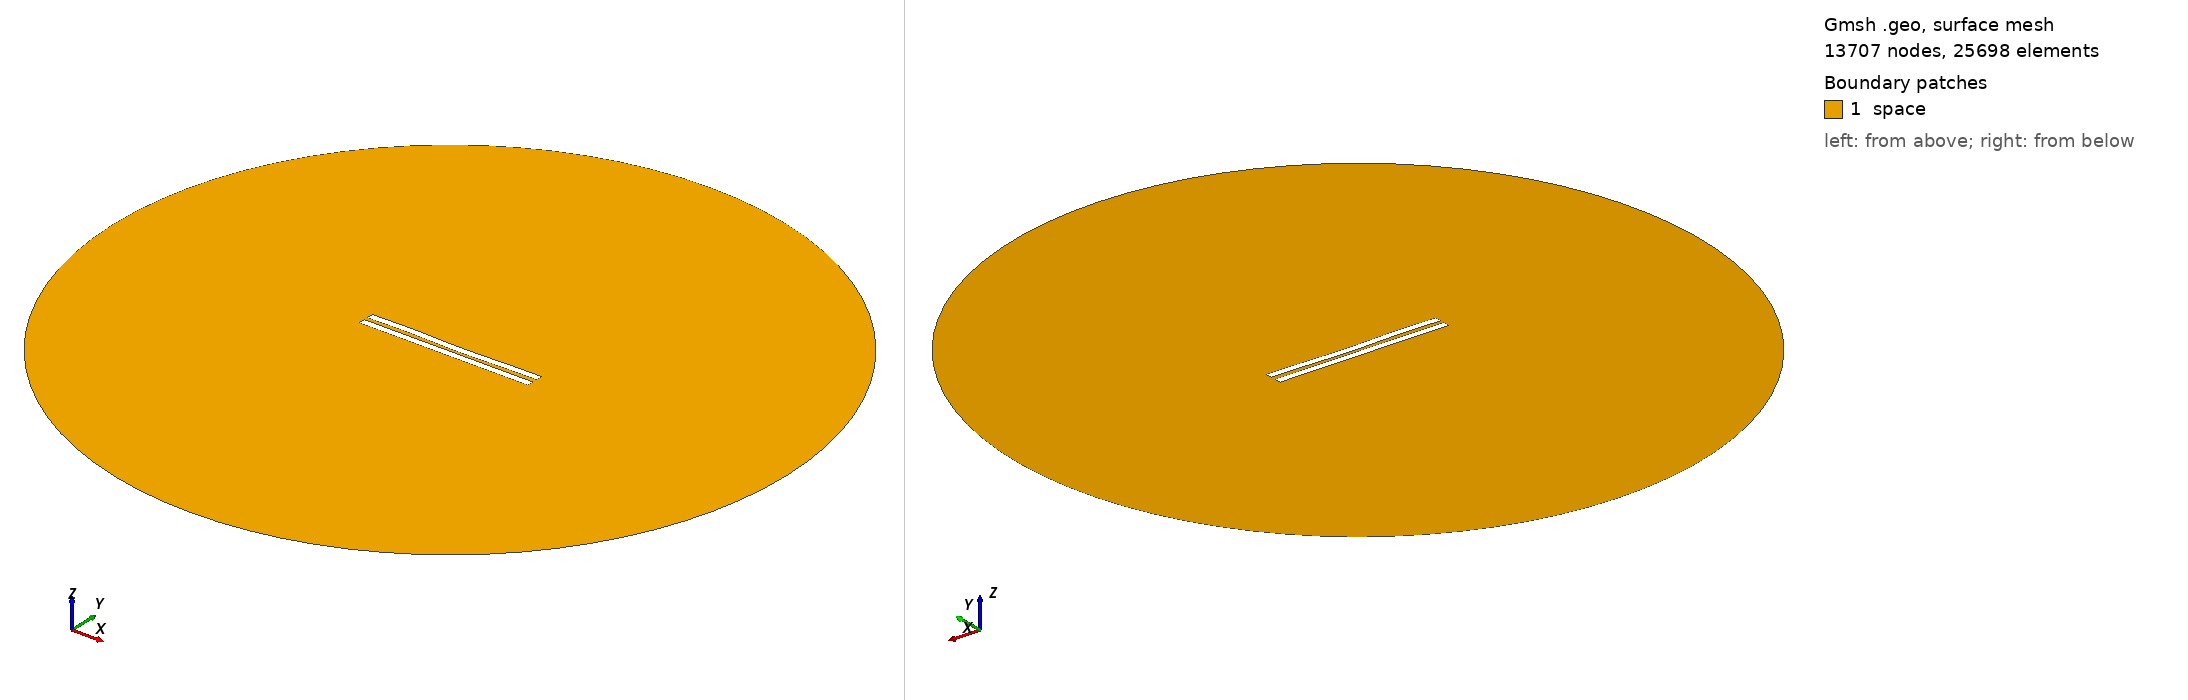

Gmsh geometry script, surface-meshed: 13707 nodes, 25698 surface elements. Boundary patches (legend numbers): 1 space. Left view from above one corner, right view from below the opposite corner. Legend entries are the model's physical surfaces. The drawing asked Gmsh for element sizes between 1% and 20% of the model's largest extent; the script's own settings can give other sizes.

=== 2900.geo (drawn) ===
//---------------------------------------
// Geometry kernel
//---------------------------------------

SetFactory("OpenCASCADE");



//---------------------------------------
// Parameters of the geometry
//---------------------------------------

// Overetch of the upper plate
overetch = 0.0;

// Distance between the plates
distance = 2.5;

// Discretization over the x axis (for the deformation)
nx = 50; 

// Length of the plate
L = 100 - overetch; 

// Number of modes
n = 4; 

// 1st mode coefficient
coeff(1) = 0.07499999999999998;
beta(1) = 0.596864 * 3.1415926535 / L;

// 2nd mode coefficient
coeff(2) = -0.15;
beta(2) = 1.49418 * 3.1415926535 / L;

// 3rd mode coefficient
coeff(3) = 0.15;
beta(3) = 2.50025 * 3.1415926535 / L;

// 4th mode coefficient
coeff(4) = 0.15;
beta(4) = 3.49999 * 3.1415926535 / L;



//---------------------------------------
// Upper plate (deformed rectangle)
//---------------------------------------

// Coordiantes of the upper plate
xmin = -50;
xmax = 50 - overetch;

// Height of the upper plate
yheight = 4 - 2 * overetch;

// Indexes of the points
UpperID[] = {};
LowerID[] = {};
LeftID[] = {};
RightID[] = {};

// Point index
p = 1;

// Horizontal edges
For i In {1:nx}
    x = xmin + (i-1)*(xmax - xmin)/(nx-1);

    y_bottom = distance / 2 + overetch;
    For j In {1:n}
        C = (Cosh(beta(j)*L) + Cos(beta(j)*L)) / (Sinh(beta(j)*L) + Sin(beta(j)*L));
        y_bottom  = y_bottom + coeff(j) * (Cosh(beta(j)*(x+50)) - Cos(beta(j)*(x+50)) - C * (Sinh(beta(j)*(x+50)) - Sin(beta(j)*(x+50))));
    EndFor

    y_top = y_bottom + yheight;

    Point(p) = {x, y_top, 0, 1.0};
    UpperID[i] = p;
    p = p + 1;

    Point(p) = {x, y_bottom, 0, 1.0};
    LowerID[i] = p;
    p = p + 1;
EndFor

// Create point lists
UpperPts[] = {}; LowerPts[] = {};
For i In {1:nx}
  UpperPts[] += {UpperID[i]};
  LowerPts[] += {LowerID[i]};
EndFor

// Build splines
Spline(1) = {UpperPts[]};
Spline(2) = {LowerPts[]};
Line(3) = {LowerPts[nx-1], UpperPts[nx-1]};
Line(4) = {LowerPts[0], UpperPts[0]};

// Build the plane surface
Curve Loop(1) = {2, 3, -1, -4};
Plane Surface(1) = {1};



//---------------------------------------
// Lower plate (rectangle)
//---------------------------------------

// Vertices
Point(1001) = {-50, -1, 0, 1.0};
Point(1002) = { 50, -1, 0, 1.0};
Point(1003) = { 50,  -5, 0, 1.0};
Point(1004) = {-50,  -5, 0, 1.0};

// Edges
Line(5) = {1001, 1002};
Line(6) = {1002, 1003};
Line(7) = {1003, 1004};
Line(8) = {1004, 1001};

// Plane surface
Line Loop(2) = {5, 6, 7, 8};
Plane Surface(2) = {2}; 



//---------------------------------------
// Outer (fictious) boundary
//---------------------------------------

// Points
Point(1005) = {0, 0, 0};       // Center
Point(1006) = {200, 0, 0};     // Start point
Point(1007) = {0, 200, 0};     // 90 degrees
Point(1008) = {-200, 0, 0};    // 180 degrees
Point(1009) = {0, -200, 0};    // 270 degrees

// Circle arcs (each needs start, center, end)
Circle(9) = {1006, 1005, 1007};
Circle(10) = {1007, 1005, 1008};
Circle(11) = {1008, 1005, 1009};
Circle(12) = {1009, 1005, 1006};

// Plane surface for the entire domain
Curve Loop(3) = {9, 10, 11, 12};
Surface(3) = {3};

// Subtract the plates from the whole domain to obtain the actual domain where we want to solve the equations
BooleanDifference{ Surface{3}; Delete; }{ Surface{1}; Surface{2}; Delete; }




//---------------------------------------
// Transfinite Lines/Curves
//---------------------------------------

// Set the number of points on the boundaries
r = 7;

// Plates
Transfinite Curve {1, 2} = 50*r Using Progression 1;
Transfinite Curve {3, 4} = 2*r Using Progression 1;
Transfinite Line {5, 7} = 50*r Using Progression 1;
Transfinite Line {6, 8} = 2*r Using Progression 1;

// Outer boundary
Transfinite Line {9, 10, 11, 12} = 20 Using Progression 1;



//---------------------------------------
// Physical groups
//---------------------------------------                

// Physical curves (boundaries)
Physical Line("force_segment", 10) = {2};
Physical Line("upper_plate", 11) = {1, 3, 4};
Physical Line("lower_plate", 12) = {5, 6, 7, 8};
Physical Line("boundary", 20) = {9, 10, 11, 12};

// Physical Surfaces
Physical Surface("space", 30) = {3};



//---------------------------------------
// 6. Generate the Mesh
//---------------------------------------

// 2D mesh generation
Mesh 2;
